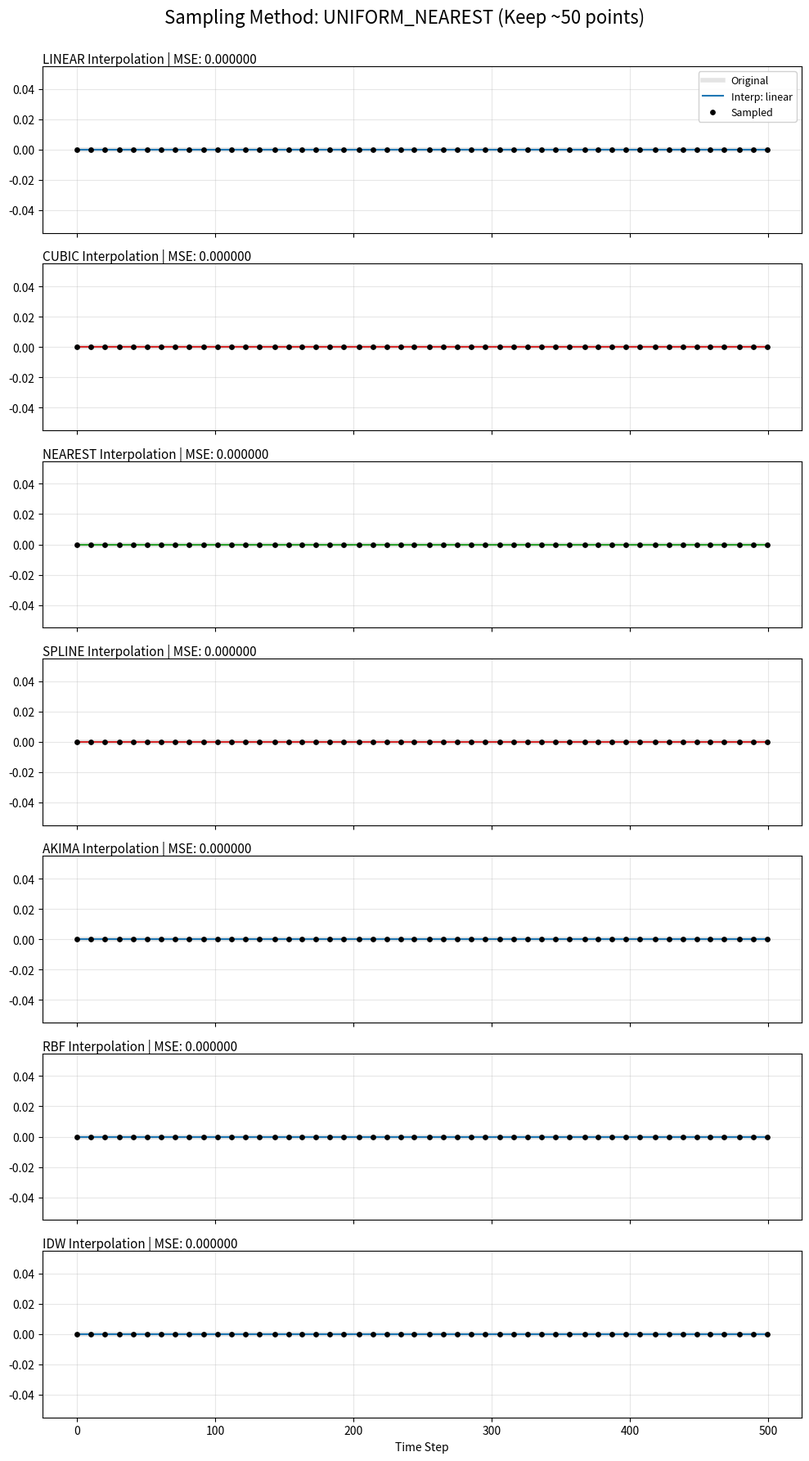
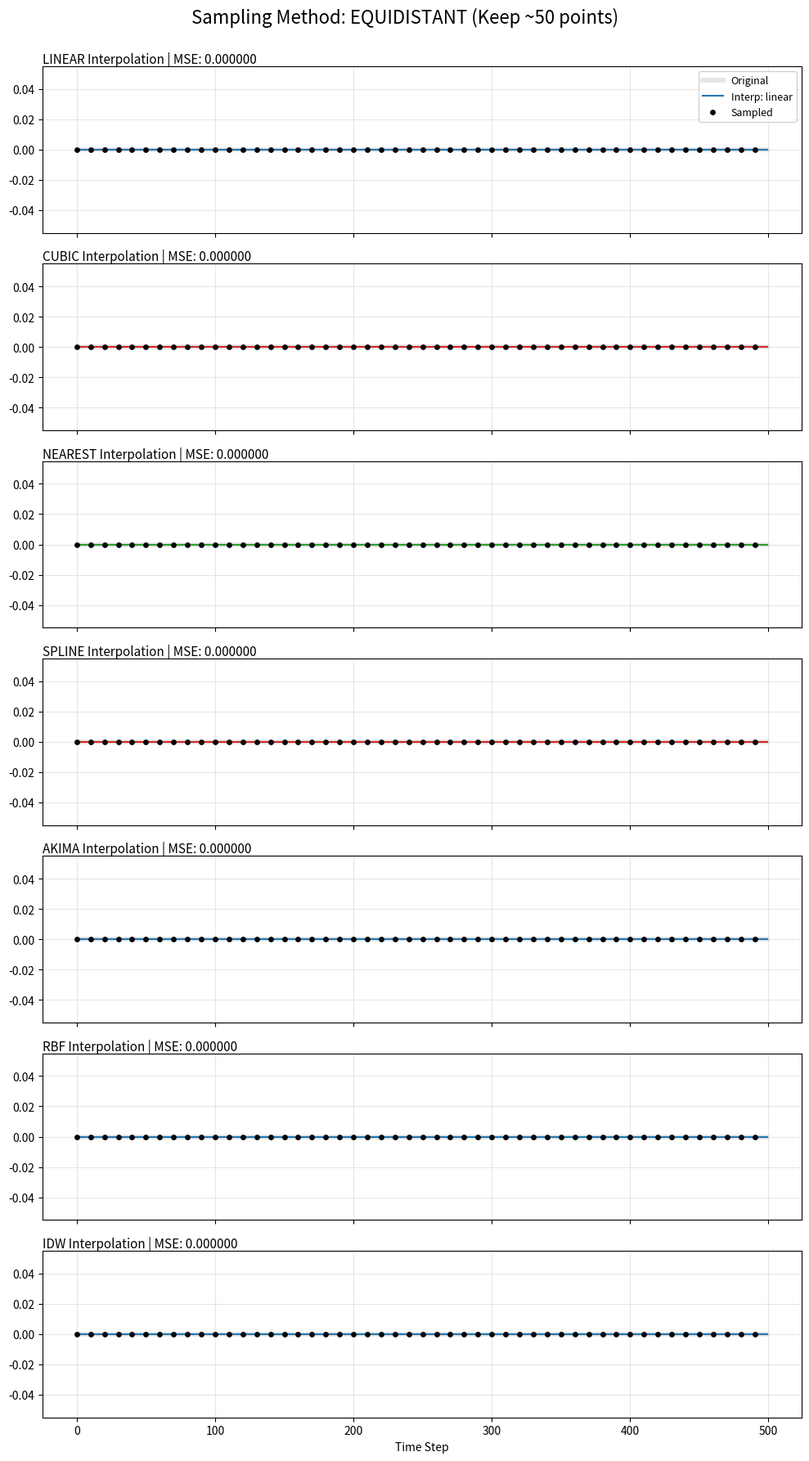
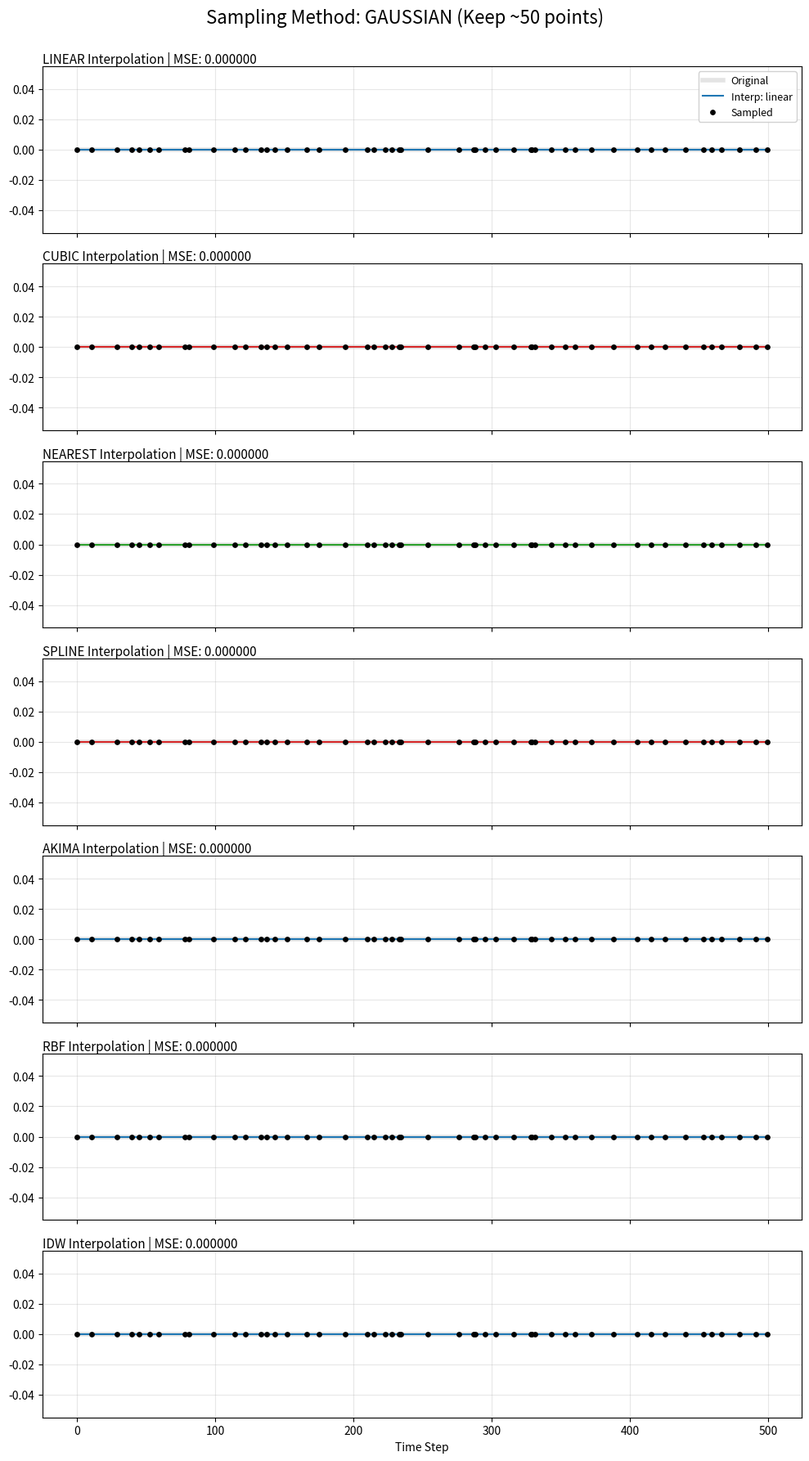
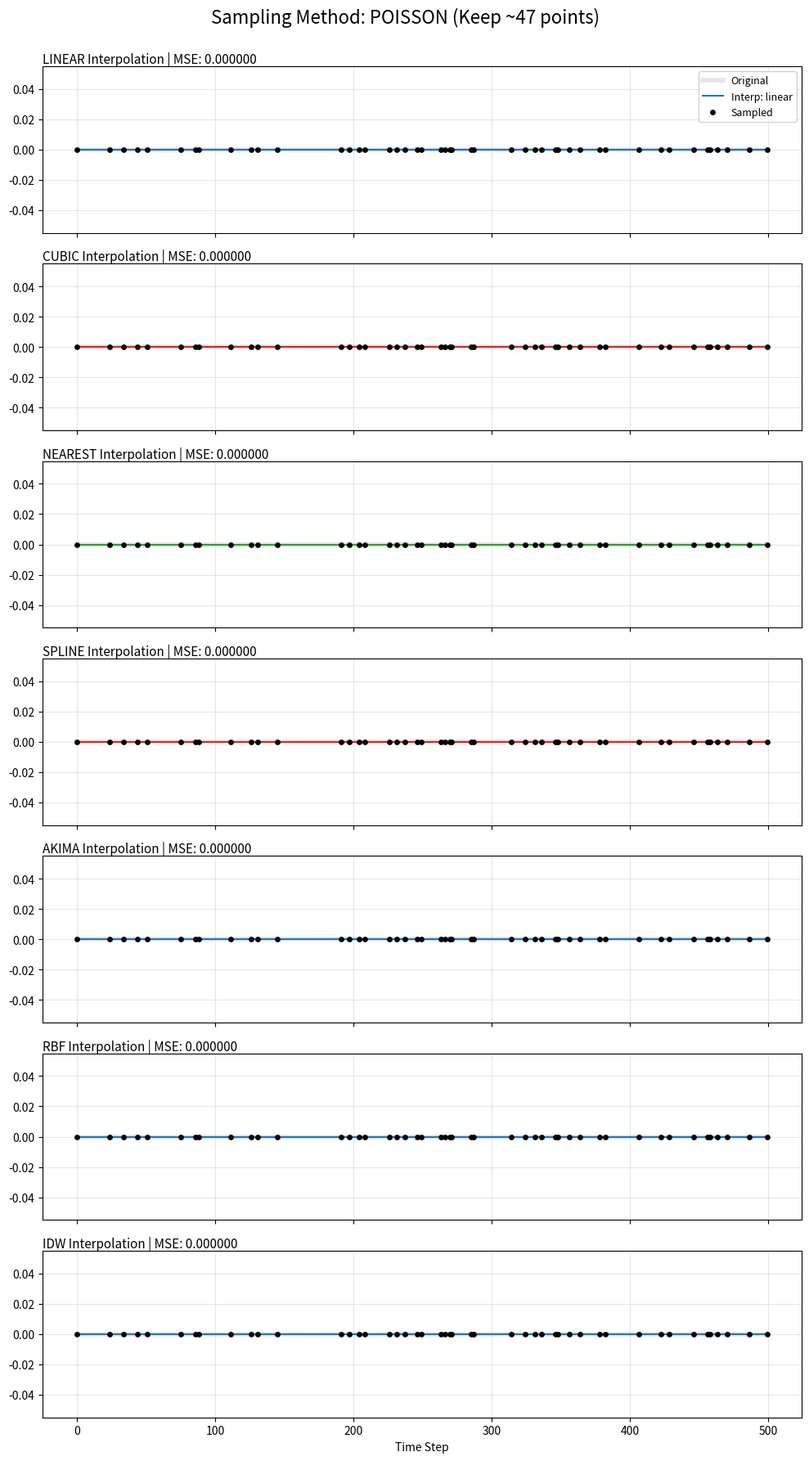

Write the Python code that produced these figures, in order.
import numpy as np
import matplotlib.pyplot as plt
import os
from scipy.interpolate import interp1d, Rbf, Akima1DInterpolator, make_interp_spline


# ==========================================
# 1. 核心算法 (IDW + 采样 + 插值)
# ==========================================

def idw_interpolation(x_known, y_known, x_interp, p=2):
    """反距离权重插值"""
    y_interp = np.zeros_like(x_interp, dtype=float)
    for i, x in enumerate(x_interp):
        distances = np.abs(x_known - x)
        # 处理重合点
        mask = (distances == 0)
        if np.any(mask):
            y_interp[i] = y_known[np.argmax(mask)]
            continue
        weights = 1.0 / (distances ** p)
        y_interp[i] = np.sum(weights * y_known) / np.sum(weights)
    return y_interp


def generate_synthetic_data(length=500):
    """生成包含低频和高频成分的合成波形"""
    t = np.linspace(0, 4 * np.pi, length)
    # 组合波形：基波 + 三次谐波 + 高频噪音
    #wave = np.sin(t) + 0.5 * np.sin(3 * t) + 0.15 * np.cos(12 * t)
    wave = t-t
    return wave.reshape(1, length)


def get_sampling_indices(original_len, sample_rate, sample_method):
    """独立生成采样索引，确保同一组采样点用于对比不同插值"""
    resample_len = int(original_len * sample_rate)
    pick_indices_int = None

    if sample_method == 'uniform_nearest':
        pick_indices_float = np.linspace(0, original_len - 1, resample_len)
        pick_indices_int = np.round(pick_indices_float).astype(int)

    elif sample_method == 'equidistant':
        step = original_len / resample_len
        pick_indices_int = np.arange(0, original_len, step).astype(int)[:resample_len]

    elif sample_method == 'gaussian':
        intervals = np.random.normal(loc=1.0, scale=0.6, size=resample_len - 1)
        intervals = np.abs(intervals)
        total_duration = original_len - 1
        intervals = intervals / intervals.sum() * total_duration
        pick_indices_float = np.hstack(([0], np.cumsum(intervals)))
        pick_indices_int = np.round(pick_indices_float).astype(int)

    elif sample_method == 'poisson':
        intervals = np.random.exponential(scale=1.0, size=resample_len - 1)
        total_duration = original_len - 1
        intervals = intervals / intervals.sum() * total_duration
        pick_indices_float = np.hstack(([0], np.cumsum(intervals)))
        pick_indices_int = np.round(pick_indices_float).astype(int)

    return np.unique(pick_indices_int)


def interpolate_signal(x, indices, interpolation_method):
    """执行插值"""
    original_len = x.shape[1]

    x_downsampled = x[:, indices]
    x_known = indices
    x_new = np.arange(original_len)
    y_known = x_downsampled[0, :]
    y_upsampled = np.zeros_like(x_new, dtype=float)

    try:
        if interpolation_method == 'linear':
            f = interp1d(x_known, y_known, kind='linear', bounds_error=False, fill_value="extrapolate")
            y_upsampled = f(x_new)
        elif interpolation_method == 'cubic':
            kind = 'cubic' if len(x_known) > 3 else 'linear'
            f = interp1d(x_known, y_known, kind=kind, bounds_error=False, fill_value="extrapolate")
            y_upsampled = f(x_new)
        elif interpolation_method == 'nearest':
            f = interp1d(x_known, y_known, kind='nearest', bounds_error=False, fill_value="extrapolate")
            y_upsampled = f(x_new)
        elif interpolation_method == 'idw':
            y_upsampled = idw_interpolation(x_known, y_known, x_new)
        elif interpolation_method == 'rbf':
            rbf = Rbf(x_known, y_known, function='multiquadric')
            y_upsampled = rbf(x_new)
        elif interpolation_method == 'spline':
            k_degree = 3 if len(x_known) > 3 else 1
            spl = make_interp_spline(x_known, y_known, k=k_degree)
            y_upsampled = spl(x_new)
        elif interpolation_method == 'akima':
            if len(x_known) > 2:
                akima = Akima1DInterpolator(x_known, y_known)
                y_upsampled = akima(x_new, extrapolate=True)
            else:
                f = interp1d(x_known, y_known, kind='linear', bounds_error=False, fill_value="extrapolate")
                y_upsampled = f(x_new)
    except Exception as e:
        print(f"插值报错 ({interpolation_method}): {e}")

    return y_upsampled


# ==========================================
# 2. 批量绘图逻辑
# ==========================================

def run_batch_visualization():
    # 配置
    sample_rate = 0.1  # 500点 -> 50点 (足够稀疏，能看出差异)
    sample_methods = ['uniform_nearest', 'equidistant', 'gaussian', 'poisson']
    interp_methods = ['linear', 'cubic', 'nearest', 'spline', 'akima', 'rbf', 'idw']

    # 生成数据
    np.random.seed(999)  # 固定种子，保证波形一致
    original_signal = generate_synthetic_data(500)
    original_y = original_signal[0]
    x_axis = np.arange(500)

    print(f"开始生成对比图... 采样率: {sample_rate} (500 -> ~50 points)")

    # --- 针对每种采样方法生成一张大图 ---
    for s_method in sample_methods:
        print(f"正在处理采样方法: {s_method} ...")

        # 1. 生成该方法的采样点 (保证这7个插值方法用的是同一组采样点)
        # 对于随机采样，这很重要，我们要控制变量
        indices = get_sampling_indices(500, sample_rate, s_method)
        sampled_y = original_y[indices]

        # 2. 创建画布 (7行1列)
        fig, axes = plt.subplots(len(interp_methods), 1, figsize=(10, 18), sharex=True)
        if len(interp_methods) == 1: axes = [axes]  # 防错

        plt.suptitle(f"Sampling Method: {s_method.upper()} (Keep ~{len(indices)} points)", fontsize=16, y=0.99)

        # 3. 遍历所有插值方法并画图
        for i, i_method in enumerate(interp_methods):
            ax = axes[i]

            # 执行插值
            restored_y = interpolate_signal(original_signal, indices, i_method)

            # 计算误差
            mse = np.mean((original_y - restored_y) ** 2)

            # 画图
            # A. 原始波形 (灰色背景)
            ax.plot(x_axis, original_y, color='lightgray', linewidth=4, alpha=0.6, label='Original')
            # B. 插值波形 (彩色线)
            color = 'tab:blue'
            if i_method == 'nearest': color = 'tab:green'
            if i_method == 'cubic' or i_method == 'spline': color = 'tab:red'

            ax.plot(x_axis, restored_y, color=color, linewidth=1.5, label=f'Interp: {i_method}')

            # C. 采样点 (黑点)
            ax.scatter(indices, sampled_y, color='black', s=15, zorder=5, label='Sampled')

            # 装饰
            ax.set_title(f"{i_method.upper()} Interpolation | MSE: {mse:.6f}", fontsize=11, loc='left', pad=3)
            ax.grid(True, alpha=0.3)
            if i == 0:
                ax.legend(loc='upper right', fontsize=9, framealpha=0.9)

            # 只有最后一行显示X轴标签
            if i == len(interp_methods) - 1:
                ax.set_xlabel("Time Step")

        plt.tight_layout()
        plt.subplots_adjust(top=0.95)  # 留出标题空间

        # 保存图片
        filename = f"Result_{s_method}.png"
        plt.savefig(filename, dpi=120)
        print(f"  --> 图片已保存: {filename}")
        plt.close()

    print("\n✅ 所有处理完成！请查看生成的 4 张 PNG 图片。")


if __name__ == "__main__":
    run_batch_visualization()
